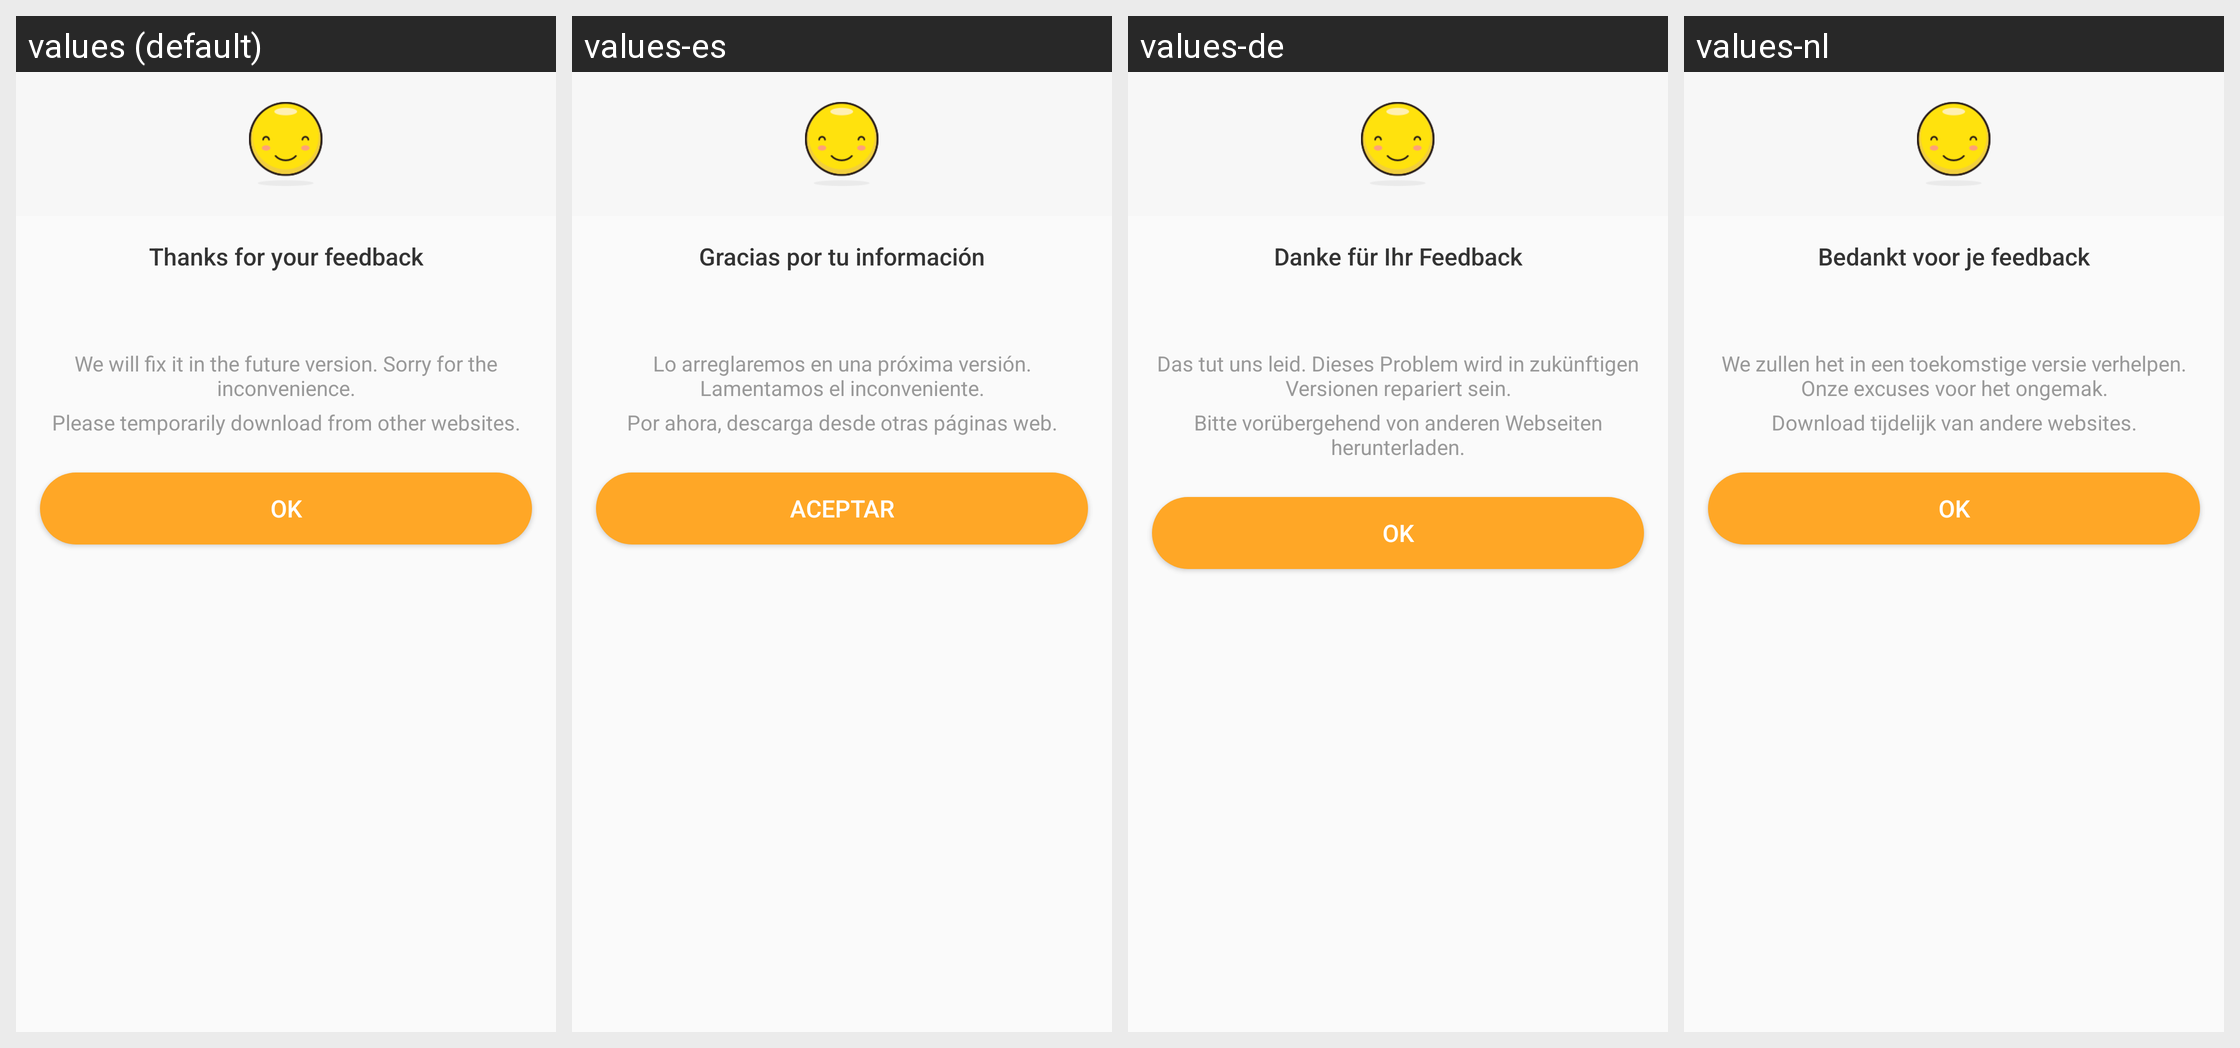

This grid shows one Android layout under several languages. Give, for every string resource on the screen, its name, the default text and each shown locale's text.
Android screen res/layout/dialog_report_to_us.xml rendered under 4 locales, left to right: values (default), values-es, values-de, values-nl. Device: Nexus 5 (rendered at 1080×1920; each locale shown at half size, 540×960, under a caption strip naming it); theme AppTheme.
Other locales in the repository, not shown: values-ar, values-bg, values-bn, values-cs, values-da, values-el, values-fa, values-fi, values-fil, values-fr, values-hi, values-hr, values-hu, values-in, values-it, values-iw, values-ja, values-ka, values-ko, values-mk, values-ms, values-my, values-nb, values-pl, values-pt, values-pt-rBR, values-pt-rPT, values-ro, values-ru, values-sk, values-sq, values-sr, values-sv, values-sw, values-th, values-tr, values-uk, values-ur, values-vi, values-zh-rCN, values-zh-rTW.
Strings drawn on this screen, with the default value and each locale's value (text and hints the layout hard-codes, and strings that could not be matched under every locale, appear in the picture but are not listed):

thx_feedback_title
  values: Thanks for your feedback
  values-es: Gracias por tu información
  values-de: Danke für Ihr Feedback
  values-nl: Bedankt voor je feedback

thx_feedback_tip
  values: We will fix it in the future version. Sorry for the inconvenience.
  values-es: Lo arreglaremos en una próxima versión. Lamentamos el inconveniente.
  values-de: Das tut uns leid. Dieses Problem wird in zukünftigen Versionen repariert sein.
  values-nl: We zullen het in een toekomstige versie verhelpen. Onze excuses voor het ongemak.

temporarily_download
  values: Please temporarily download from other websites.
  values-es: Por ahora, descarga desde otras páginas web.
  values-de: Bitte vorübergehend von anderen Webseiten herunterladen.
  values-nl: Download tijdelijk van andere websites.

action_ok
  values: OK
  values-es: Aceptar
  values-de: Ok
  values-nl: OK
